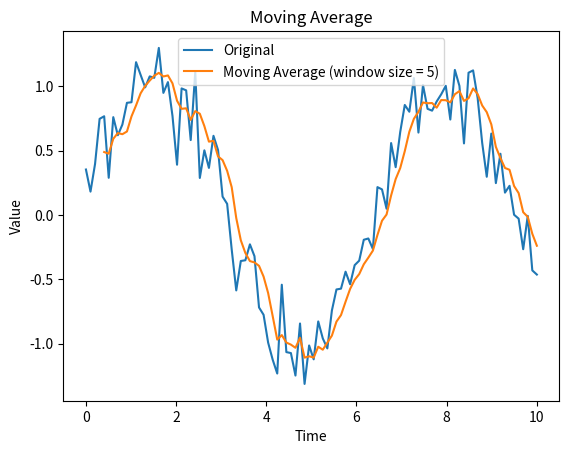

This chart was generated by the following Python code:
import matplotlib.pyplot as plt
import numpy as np

# Generate sample data
np.random.seed(0)
x = np.linspace(0, 10, 100)
y = np.sin(x) + np.random.normal(0, 0.2, size=100)

# Define window size for moving average
window_size = 5

# Calculate moving average
moving_avg = np.convolve(y, np.ones(window_size)/window_size, mode='valid')

# Create the figure and plot
fig, ax = plt.subplots()

# Plot the original time series
ax.plot(x, y, label='Original')

# Plot the moving average
ax.plot(x[window_size-1:], moving_avg, label=f'Moving Average (window size = {window_size})')

# Set the axis labels and title
ax.set_xlabel('Time')
ax.set_ylabel('Value')
ax.set_title('Moving Average')

# Add a legend
ax.legend()

# Display the plot
plt.show()
